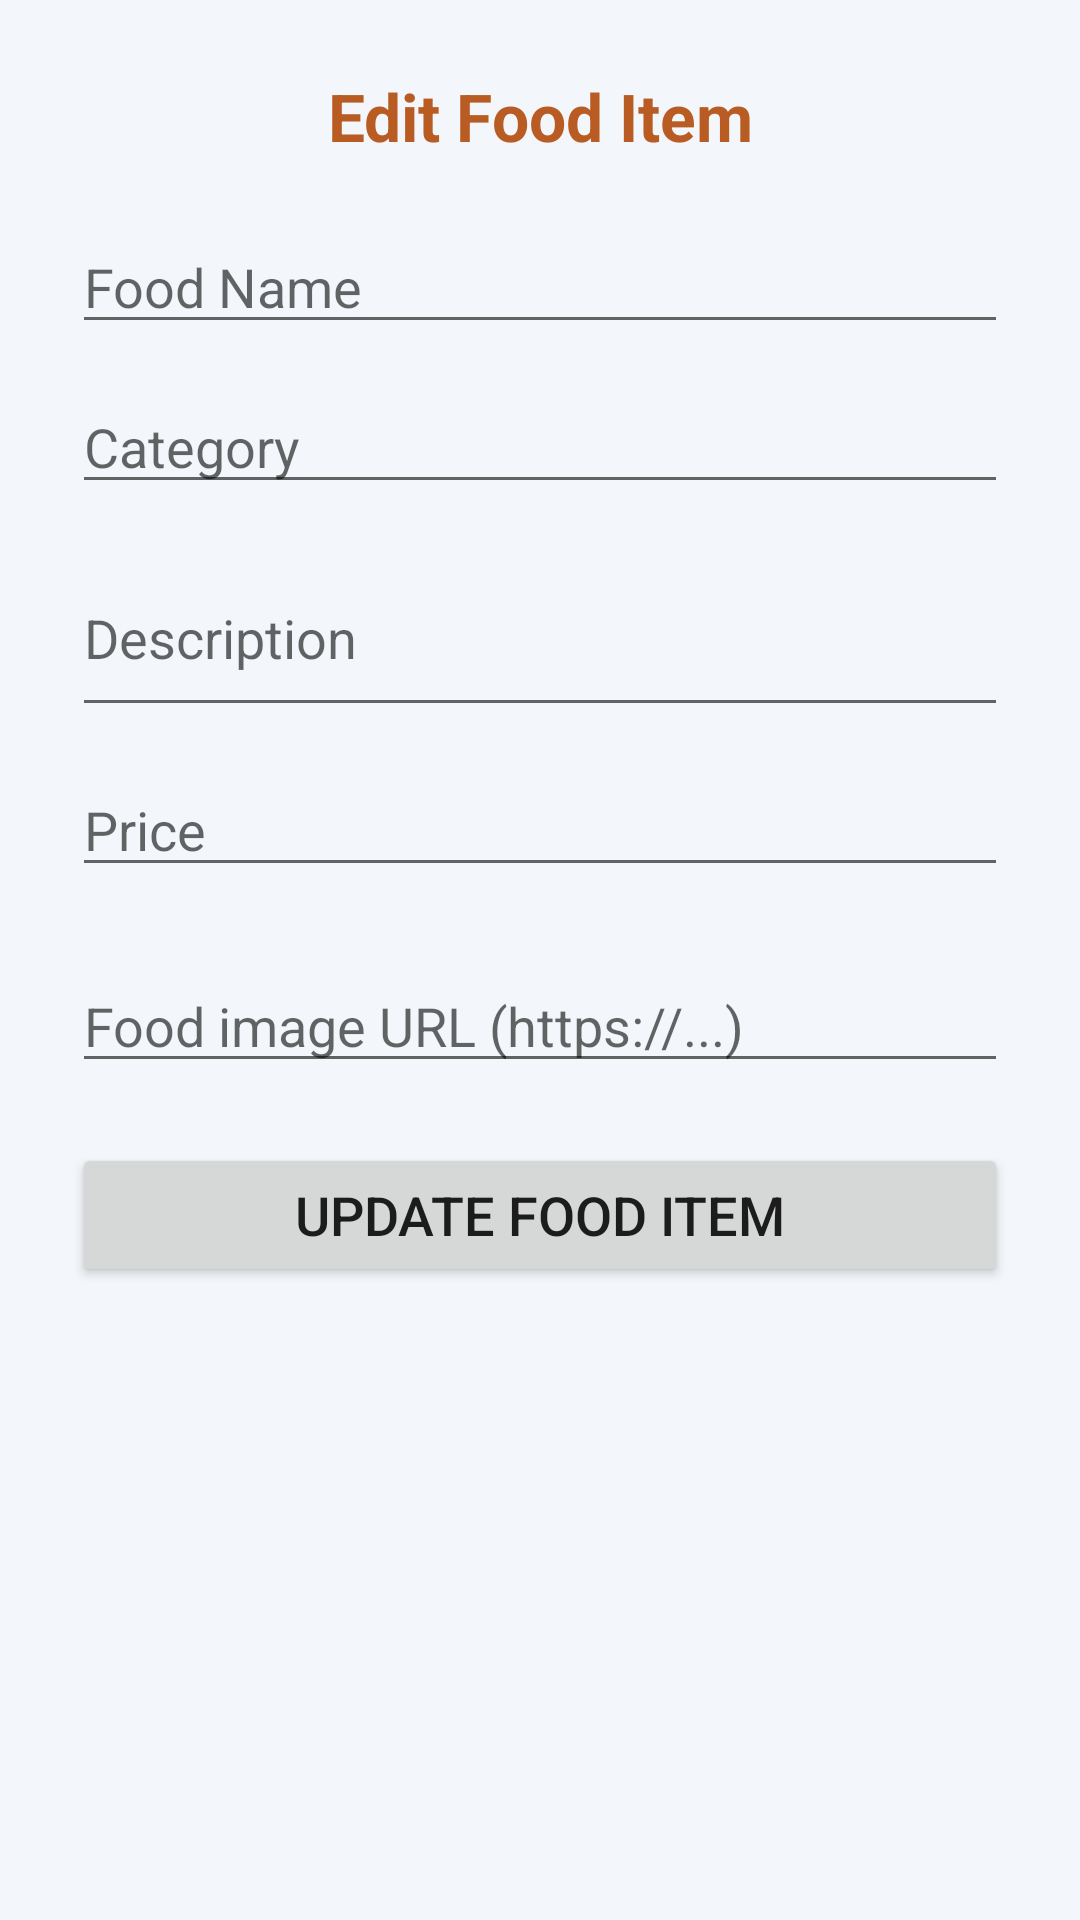

Produce the Android XML layout that renders to this screen, including the resource entries it uses.
<!-- AndroidManifest.xml: application theme Theme.SmartDining -->
<!-- res/layout/activity_edit_food.xml -->
<?xml version="1.0" encoding="utf-8"?>
<ScrollView xmlns:android="http://schemas.android.com/apk/res/android"
    android:layout_width="match_parent"
    android:layout_height="match_parent"
    android:background="#F3F6FA">

    <LinearLayout
        android:layout_width="match_parent"
        android:layout_height="wrap_content"
        android:orientation="vertical"
        android:padding="24dp">

        <TextView
            android:layout_width="match_parent"
            android:layout_height="wrap_content"
            android:text="Edit Food Item"
            android:textSize="22sp"
            android:textStyle="bold"
            android:textColor="#B85C24"
            android:gravity="center"
            android:layout_marginBottom="20dp" />

        <EditText
            android:id="@+id/etFoodName"
            android:layout_width="match_parent"
            android:layout_height="wrap_content"
            android:hint="Food Name"
            android:layout_marginBottom="12dp" />

        <EditText
            android:id="@+id/etCategory"
            android:layout_width="match_parent"
            android:layout_height="wrap_content"
            android:hint="Category"
            android:layout_marginBottom="12dp" />

        <EditText
            android:id="@+id/etDescription"
            android:layout_width="match_parent"
            android:layout_height="wrap_content"
            android:hint="Description"
            android:inputType="textMultiLine"
            android:minLines="2"
            android:layout_marginBottom="12dp" />

        <EditText
            android:id="@+id/etPrice"
            android:layout_width="match_parent"
            android:layout_height="wrap_content"
            android:hint="Price"
            android:inputType="numberDecimal"
            android:layout_marginBottom="24dp" />

        <EditText
            android:id="@+id/etImageUrl"
            android:layout_width="match_parent"
            android:layout_height="wrap_content"
            android:hint="Food image URL (https://...)"
            android:inputType="textUri"
            android:singleLine="true"
            android:layout_marginBottom="20dp" />

        <Button
            android:id="@+id/btnUpdateFood"
            android:layout_width="match_parent"
            android:layout_height="wrap_content"
            android:text="Update Food Item"
            android:textSize="18sp" />

    </LinearLayout>
</ScrollView>
<!-- resources referenced by this layout -->
<resources>
  <style name="Theme.SmartDining" parent="Theme.AppCompat.Light.NoActionBar">
          
          <item name="colorPrimary">@color/purple_500</item>
          <item name="colorPrimaryDark">@color/purple_700</item>
          <item name="colorAccent">@color/teal_200</item>
          
      </style>
  <color name="purple_500">#FF17324D</color>
  <color name="purple_700">#FF102538</color>
  <color name="teal_200">#FF54B8A9</color>
</resources>
